Photos from the image-classification dataset "DatasetEnfermedadesOregano" in the GitHub repository GabrielFMH/DatasetEnfermedadesOregano. Its 7 classes are: alternaria, mosaic, OIDIO, mosca blanca, healthy oregano, roya, trips.

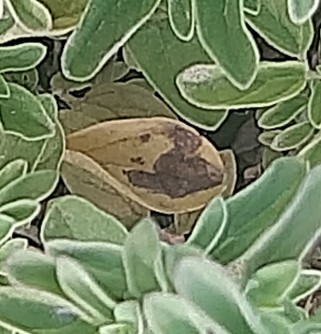
Label: roya

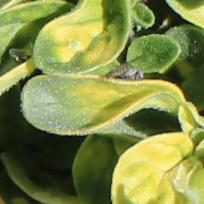
Label: mosaic

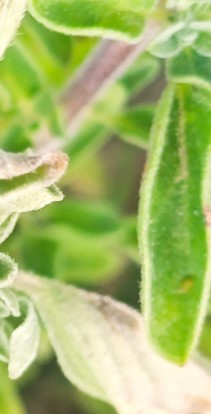
Label: OIDIO

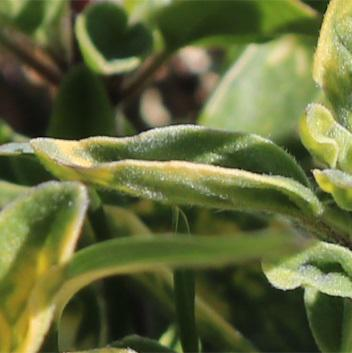
Label: mosaic

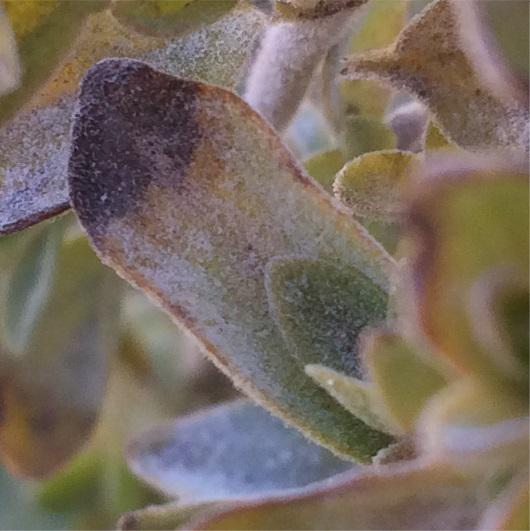
Label: alternaria

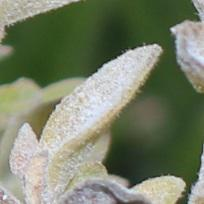
Label: OIDIO
